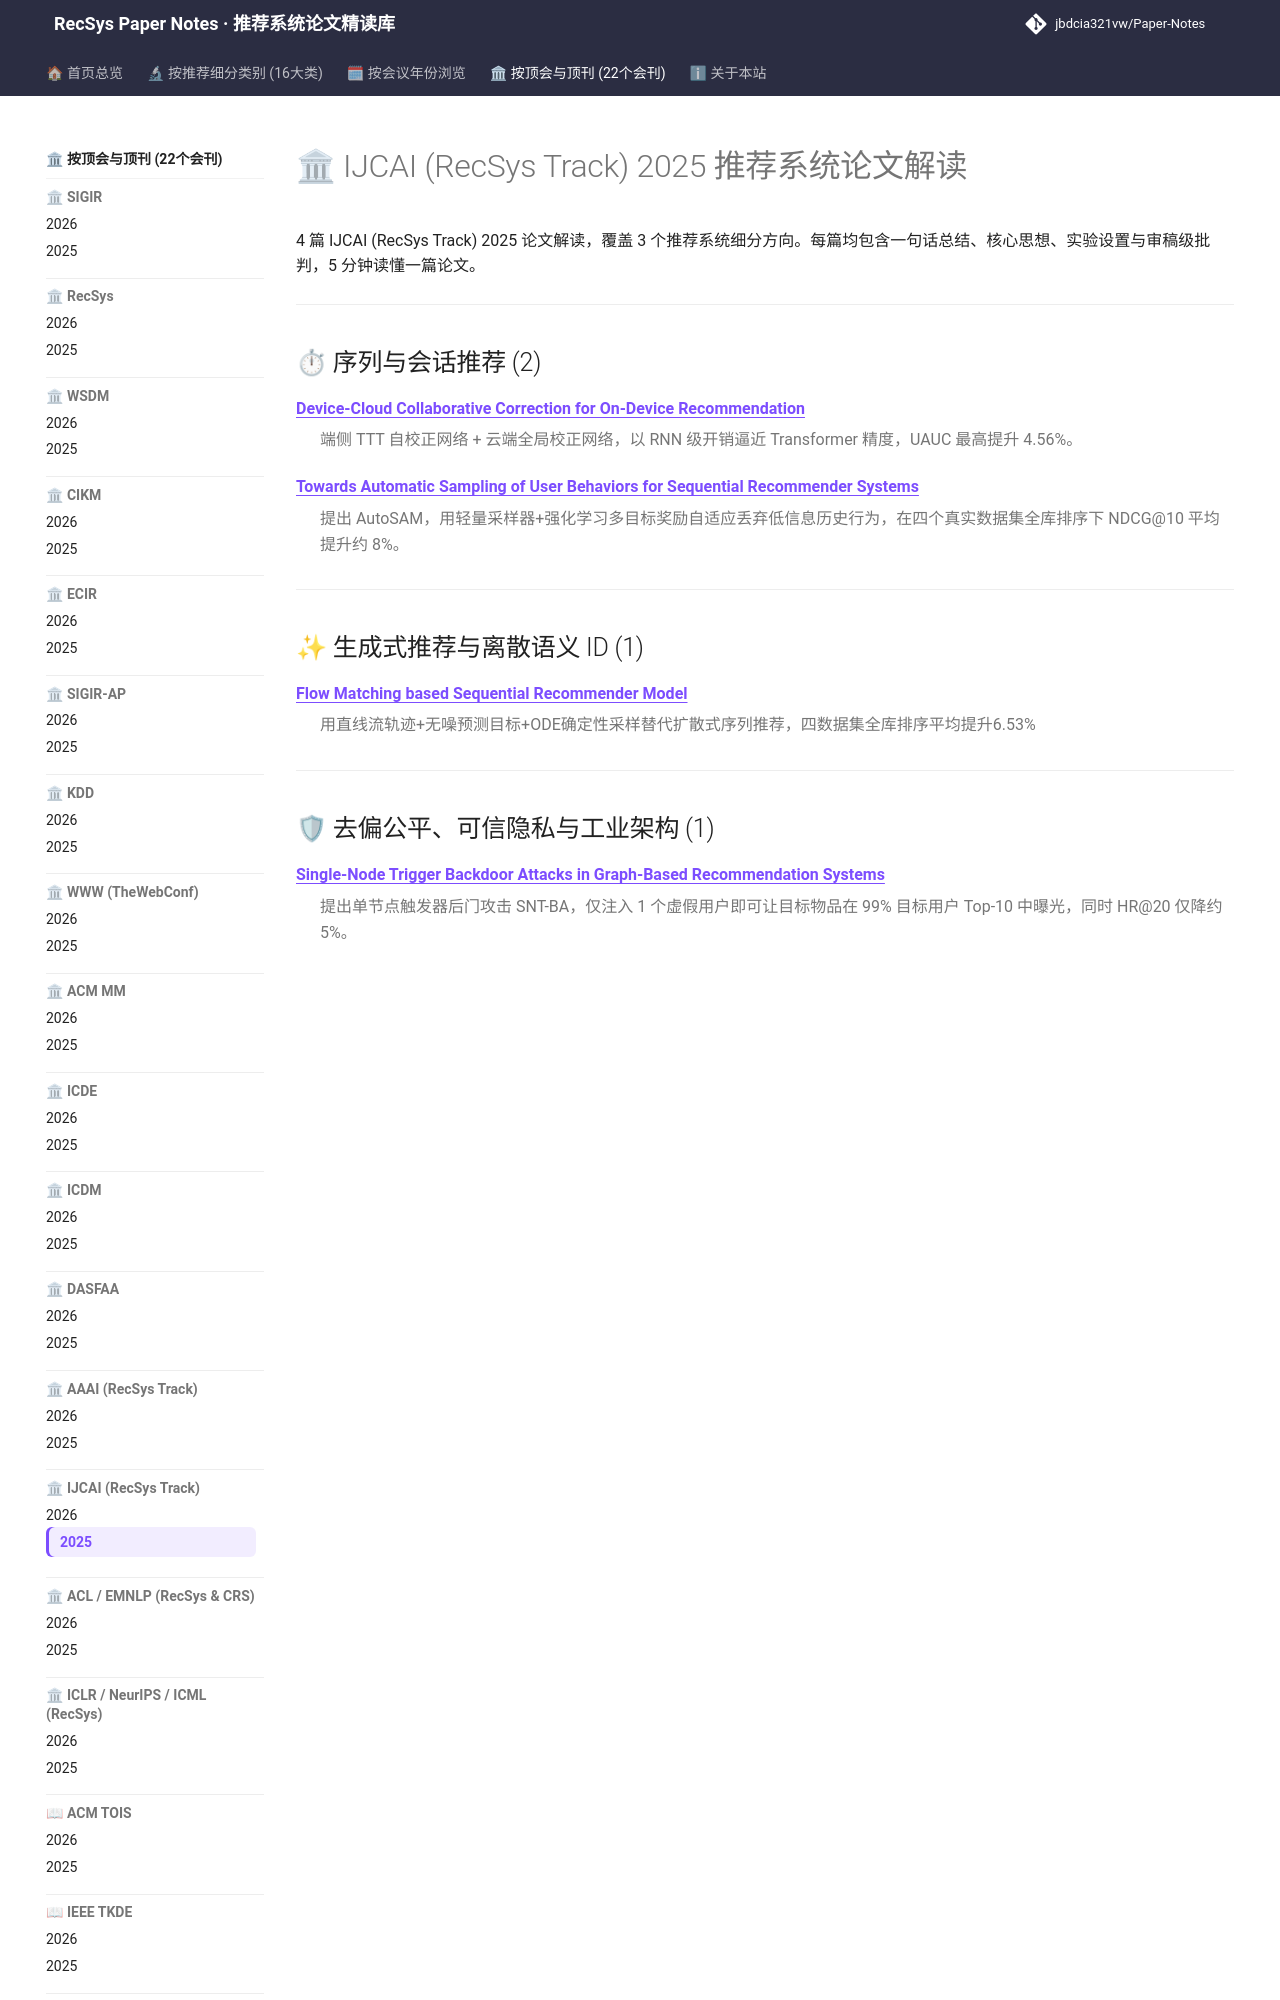

repository: jbdcia321vw/Paper-Notes · page: venues/IJCAI/2025/index.html · generator: mkdocs

---
hide:
  - toc
---

# 🏛 IJCAI (RecSys Track) 2025 推荐系统论文解读

4 篇 IJCAI (RecSys Track) 2025 论文解读，覆盖 3 个推荐系统细分方向。每篇均包含一句话总结、核心思想、实验设置与审稿级批判，5 分钟读懂一篇论文。

<div class="conf-index">
<hr />
<h2 id="sequential_rec">⏱ 序列与会话推荐 (2)</h2>
<dl>
<dt><strong><a href="sequential_rec/device_cloud_collaborative_correction_for_on_device_recommendation/">Device-Cloud Collaborative Correction for On-Device Recommendation</a></strong></dt>
<dd>
<p>端侧 TTT 自校正网络 + 云端全局校正网络，以 RNN 级开销逼近 Transformer 精度，UAUC 最高提升 4.56%。</p>
</dd>
<dt><strong><a href="sequential_rec/towards_automatic_sampling_of_user_behaviors_for_sequential_recommender_sys/">Towards Automatic Sampling of User Behaviors for Sequential Recommender Systems</a></strong></dt>
<dd>
<p>提出 AutoSAM，用轻量采样器+强化学习多目标奖励自适应丢弃低信息历史行为，在四个真实数据集全库排序下 NDCG@10 平均提升约 8%。</p>
</dd>
</dl>
<hr />
<h2 id="generative_rec">✨ 生成式推荐与离散语义 ID (1)</h2>
<dl>
<dt><strong><a href="generative_rec/flow_matching_based_sequential_recommender_model/">Flow Matching based Sequential Recommender Model</a></strong></dt>
<dd>
<p>用直线流轨迹+无噪预测目标+ODE确定性采样替代扩散式序列推荐，四数据集全库排序平均提升6.53%</p>
</dd>
</dl>
<hr />
<h2 id="debias_fairness_industrial">🛡 去偏公平、可信隐私与工业架构 (1)</h2>
<dl>
<dt><strong><a href="debias_fairness_industrial/singl
